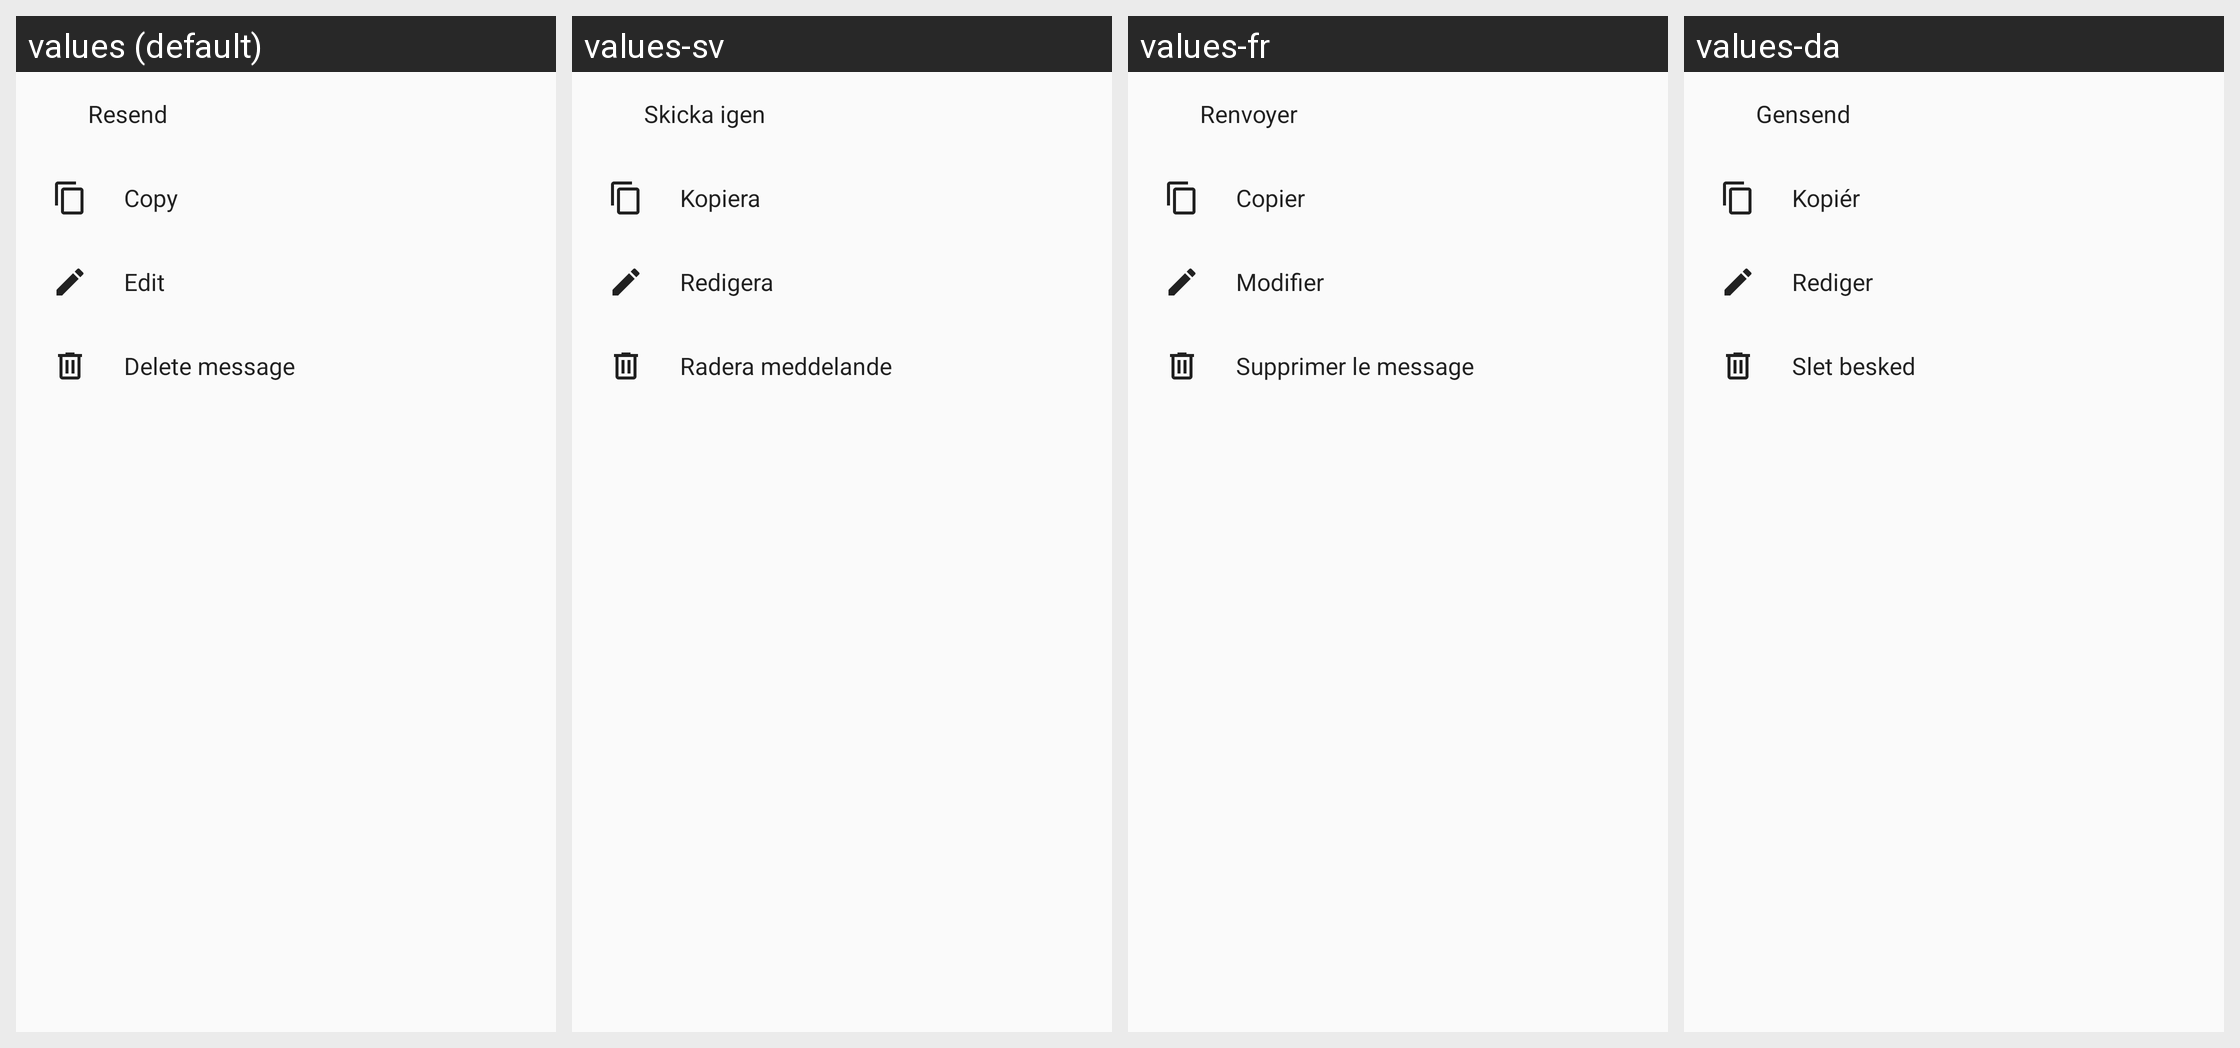

The Android screen above is rendered under several locales of the same app. Produce the string resources it draws, with the default and per-locale values.
Android screen res/layout/dialog_temp_message_actions.xml rendered under 4 locales, left to right: values (default), values-sv, values-fr, values-da. Device: Nexus 5 (rendered at 1080×1920; each locale shown at half size, 540×960, under a caption strip naming it); theme AppTheme.
Other locales in the repository, not shown: values-ar, values-ast, values-be, values-bg-rBG, values-ca, values-cs-rCZ, values-de, values-de-rDE, values-el, values-en-rGB, values-es, values-es-rAR, values-es-rCL, values-es-rCO, values-es-rCR, values-es-rDO, values-es-rEC, values-es-rGT, values-es-rHN, values-es-rMX, values-es-rPR, values-es-rSV, values-et-rEE, values-eu, values-fa, values-fi-rFI, values-ga, values-gl, values-he, values-hr, values-hu-rHU, values-in, values-is, values-it, values-iw, values-ja-rJP, values-ka-rGE, values-ko, values-lo, values-lt-rLT, values-nb-rNO, values-nl, values-nn-rNO, values-pl, values-pt-rBR, values-pt-rPT, values-ro, values-ru, values-sc, values-sk-rSK, values-sl, values-sq, values-sr, values-sr-rSP, values-sw, values-tr, values-ug, values-uk, values-vi, values-zh-rCN, values-zh-rHK, values-zh-rTW.
Strings drawn on this screen, with the default value and each locale's value (text and hints the layout hard-codes, and strings that could not be matched under every locale, appear in the picture but are not listed):

resend_message
  values: Resend
  values-sv: Skicka igen
  values-fr: Renvoyer
  values-da: Gensend

nc_copy_message
  values: Copy
  values-sv: Kopiera
  values-fr: Copier
  values-da: Kopiér

nc_edit_message
  values: Edit
  values-sv: Redigera
  values-fr: Modifier
  values-da: Rediger

nc_delete_message
  values: Delete message
  values-sv: Radera meddelande
  values-fr: Supprimer le message
  values-da: Slet besked
